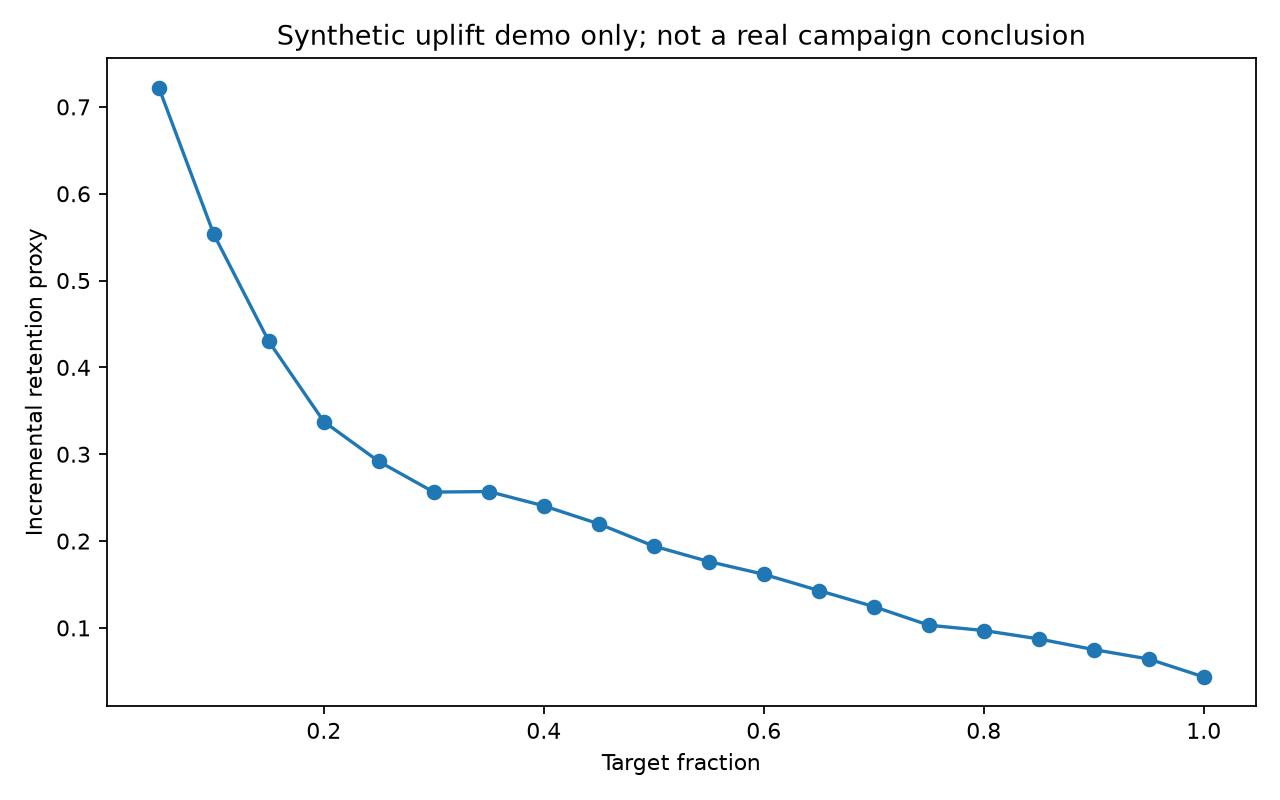

Source data for this figure (header and first rows):
target_fraction, synthetic_incremental_retention
0.05, 0.7222
0.1, 0.5532
0.15, 0.4299
0.2, 0.3376
0.25, 0.2917
0.3, 0.2564
0.35, 0.257
0.4, 0.2406
0.45, 0.2198
0.5, 0.1942
0.55, 0.1764
0.6, 0.1617
0.65, 0.143
0.7, 0.1246
0.75, 0.1031
0.8, 0.09699
0.85, 0.08734
0.9, 0.07501
0.95, 0.06418
1.0, 0.04354
